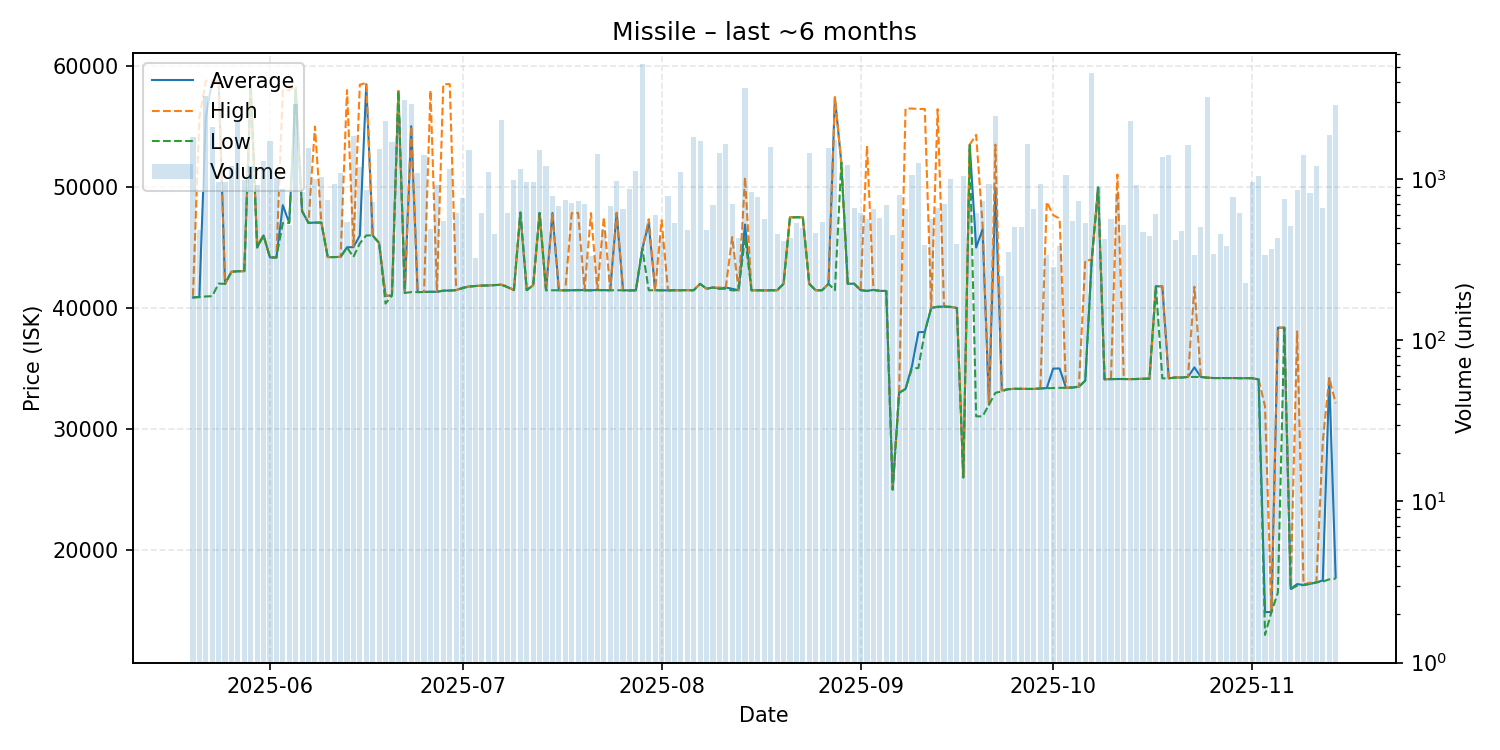

Source data for this figure (header and first rows):
date, average, highest, lowest, order_count, volume
2025-05-20, 40880, 41010, 40870, 129, 1826
2025-05-21, 40920, 55730, 40900, 115, 481
2025-05-22, 55770, 58780, 40960, 126, 3308
2025-05-23, 58760, 58770, 40980, 131, 2122
2025-05-24, 58760, 58760, 42020, 163, 960
2025-05-25, 42000, 42000, 42000, 191, 967
2025-05-26, 43000, 43000, 43000, 147, 1205
2025-05-27, 43040, 43040, 43040, 147, 2312
2025-05-28, 43050, 43050, 43050, 149, 989
2025-05-29, 58390, 58390, 58390, 154, 1207
2025-05-30, 45010, 45210, 45000, 170, 918
2025-05-31, 46000, 46000, 46000, 177, 1307
2025-06-01, 44180, 44180, 44180, 195, 1737
2025-06-02, 44180, 44180, 44180, 166, 1013
2025-06-03, 48500, 57990, 47020, 160, 868
2025-06-04, 47030, 58000, 47020, 134, 522
2025-06-05, 58100, 58370, 58000, 157, 2932
2025-06-06, 48010, 48010, 48010, 152, 838
2025-06-07, 47030, 47030, 47030, 142, 1574
2025-06-08, 47060, 54990, 47060, 183, 1004
2025-06-09, 47060, 47060, 47060, 161, 1027
2025-06-10, 44210, 44210, 44210, 152, 746
2025-06-11, 44210, 44210, 44210, 124, 937
2025-06-12, 44230, 44230, 44230, 128, 1098
2025-06-13, 45020, 58000, 45000, 143, 544
2025-06-14, 45030, 45100, 44220, 163, 1851
2025-06-15, 46000, 58450, 45350, 169, 1195
2025-06-16, 58490, 58600, 46000, 150, 862
2025-06-17, 46000, 46000, 46000, 172, 727
2025-06-18, 45370, 45370, 45370, 216, 1547
2025-06-19, 41020, 41030, 40370, 207, 2295
2025-06-20, 41030, 41030, 41030, 131, 1711
2025-06-21, 57930, 57930, 57930, 159, 2406
2025-06-22, 41250, 41260, 41250, 175, 3104
2025-06-23, 55020, 55020, 41320, 172, 2920
2025-06-24, 41320, 41320, 41320, 163, 1100
2025-06-25, 41330, 41330, 41330, 130, 1406
2025-06-26, 41350, 57980, 41340, 134, 491
2025-06-27, 41340, 41340, 41340, 125, 926
2025-06-28, 41440, 58490, 41440, 146, 548
2025-06-29, 41450, 58500, 41440, 170, 1156
2025-06-30, 41480, 41480, 41480, 127, 618
2025-07-01, 41680, 41690, 41630, 120, 760
2025-07-02, 41780, 41780, 41780, 122, 1524
2025-07-03, 41820, 41820, 41820, 109, 325
2025-07-04, 41860, 41860, 41860, 147, 621
2025-07-05, 41870, 41880, 41860, 126, 1113
2025-07-06, 41900, 41910, 41890, 149, 458
2025-07-07, 41930, 41940, 41930, 121, 2347
2025-07-08, 41730, 41800, 41730, 127, 622
2025-07-09, 41480, 41480, 41480, 124, 984
2025-07-10, 47890, 47890, 47890, 131, 1157
2025-07-11, 41480, 41480, 41480, 130, 961
2025-07-12, 41890, 41890, 41890, 129, 968
2025-07-13, 47860, 47860, 47860, 148, 1514
2025-07-14, 41470, 41470, 41470, 102, 1215
2025-07-15, 47850, 47860, 41470, 156, 785
2025-07-16, 41470, 41470, 41470, 125, 678
2025-07-17, 41470, 41470, 41460, 121, 745
2025-07-18, 41470, 47840, 41460, 100, 710
... 119 more rows
